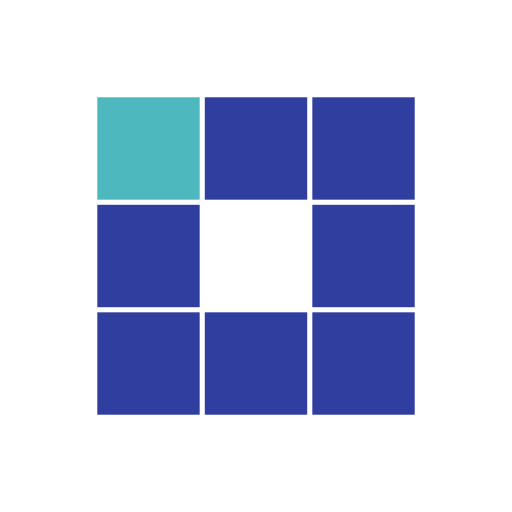
t = 0.00 s
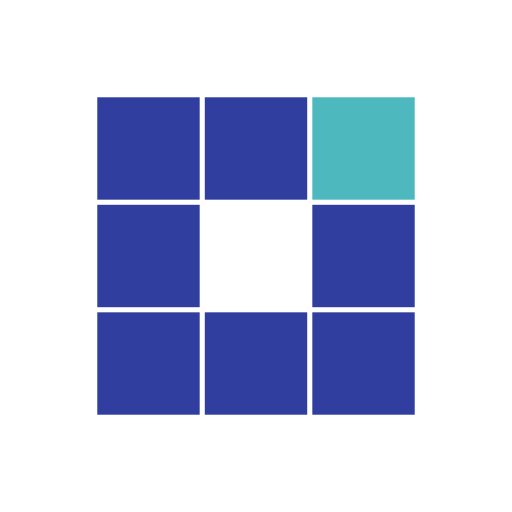
t = 0.31 s
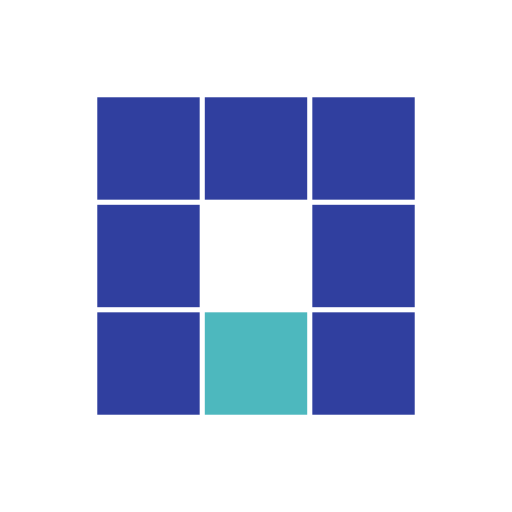
t = 0.63 s
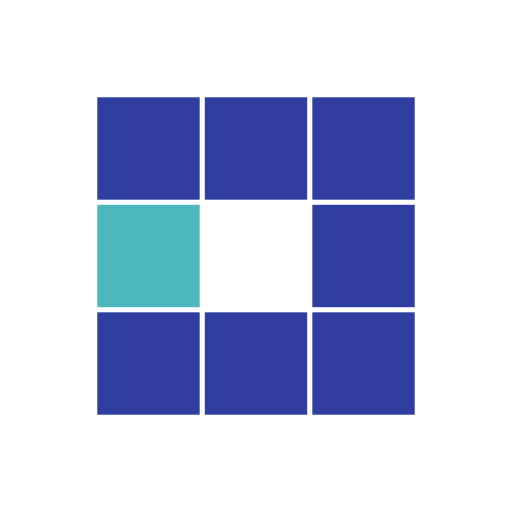
t = 0.94 s
t = 1.25 s: frame unchanged from t = 0.31 s, image omitted
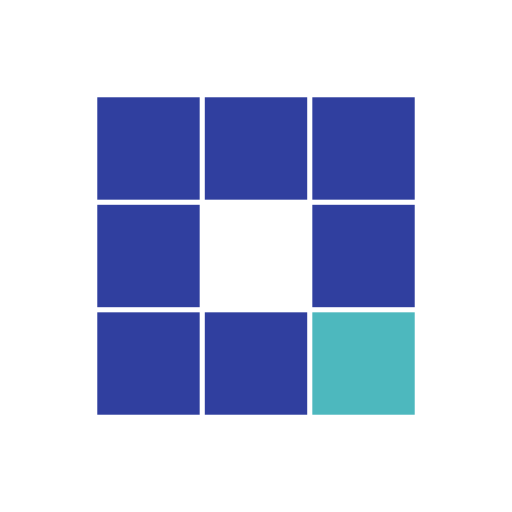
t = 1.53 s

The animated SVG that drew these frames (rendered in a browser with its animation timeline set to each time). Animation: 8 SMIL elements (animate=8); one cycle of 1.88 s, repeats indefinitely.

<?xml version="1.0" encoding="utf-8"?>
<svg xmlns="http://www.w3.org/2000/svg" xmlns:xlink="http://www.w3.org/1999/xlink" style="margin: auto; background: none; display: block; shape-rendering: auto;" width="250px" height="250px" viewBox="0 0 100 100" preserveAspectRatio="xMidYMid">
<rect x="19" y="19" width="20" height="20" fill="#303f9f">
  <animate attributeName="fill" values="#4db8be;#303f9f;#303f9f" keyTimes="0;0.125;1" dur="1s" repeatCount="indefinite" begin="0s" calcMode="discrete"></animate>
</rect><rect x="40" y="19" width="20" height="20" fill="#303f9f">
  <animate attributeName="fill" values="#4db8be;#303f9f;#303f9f" keyTimes="0;0.125;1" dur="1s" repeatCount="indefinite" begin="0.125s" calcMode="discrete"></animate>
</rect><rect x="61" y="19" width="20" height="20" fill="#303f9f">
  <animate attributeName="fill" values="#4db8be;#303f9f;#303f9f" keyTimes="0;0.125;1" dur="1s" repeatCount="indefinite" begin="0.25s" calcMode="discrete"></animate>
</rect><rect x="19" y="40" width="20" height="20" fill="#303f9f">
  <animate attributeName="fill" values="#4db8be;#303f9f;#303f9f" keyTimes="0;0.125;1" dur="1s" repeatCount="indefinite" begin="0.875s" calcMode="discrete"></animate>
</rect><rect x="61" y="40" width="20" height="20" fill="#303f9f">
  <animate attributeName="fill" values="#4db8be;#303f9f;#303f9f" keyTimes="0;0.125;1" dur="1s" repeatCount="indefinite" begin="0.375s" calcMode="discrete"></animate>
</rect><rect x="19" y="61" width="20" height="20" fill="#303f9f">
  <animate attributeName="fill" values="#4db8be;#303f9f;#303f9f" keyTimes="0;0.125;1" dur="1s" repeatCount="indefinite" begin="0.75s" calcMode="discrete"></animate>
</rect><rect x="40" y="61" width="20" height="20" fill="#303f9f">
  <animate attributeName="fill" values="#4db8be;#303f9f;#303f9f" keyTimes="0;0.125;1" dur="1s" repeatCount="indefinite" begin="0.625s" calcMode="discrete"></animate>
</rect><rect x="61" y="61" width="20" height="20" fill="#303f9f">
  <animate attributeName="fill" values="#4db8be;#303f9f;#303f9f" keyTimes="0;0.125;1" dur="1s" repeatCount="indefinite" begin="0.5s" calcMode="discrete"></animate>
</rect>
<!-- [ldio] generated by https://loading.io/ --></svg>